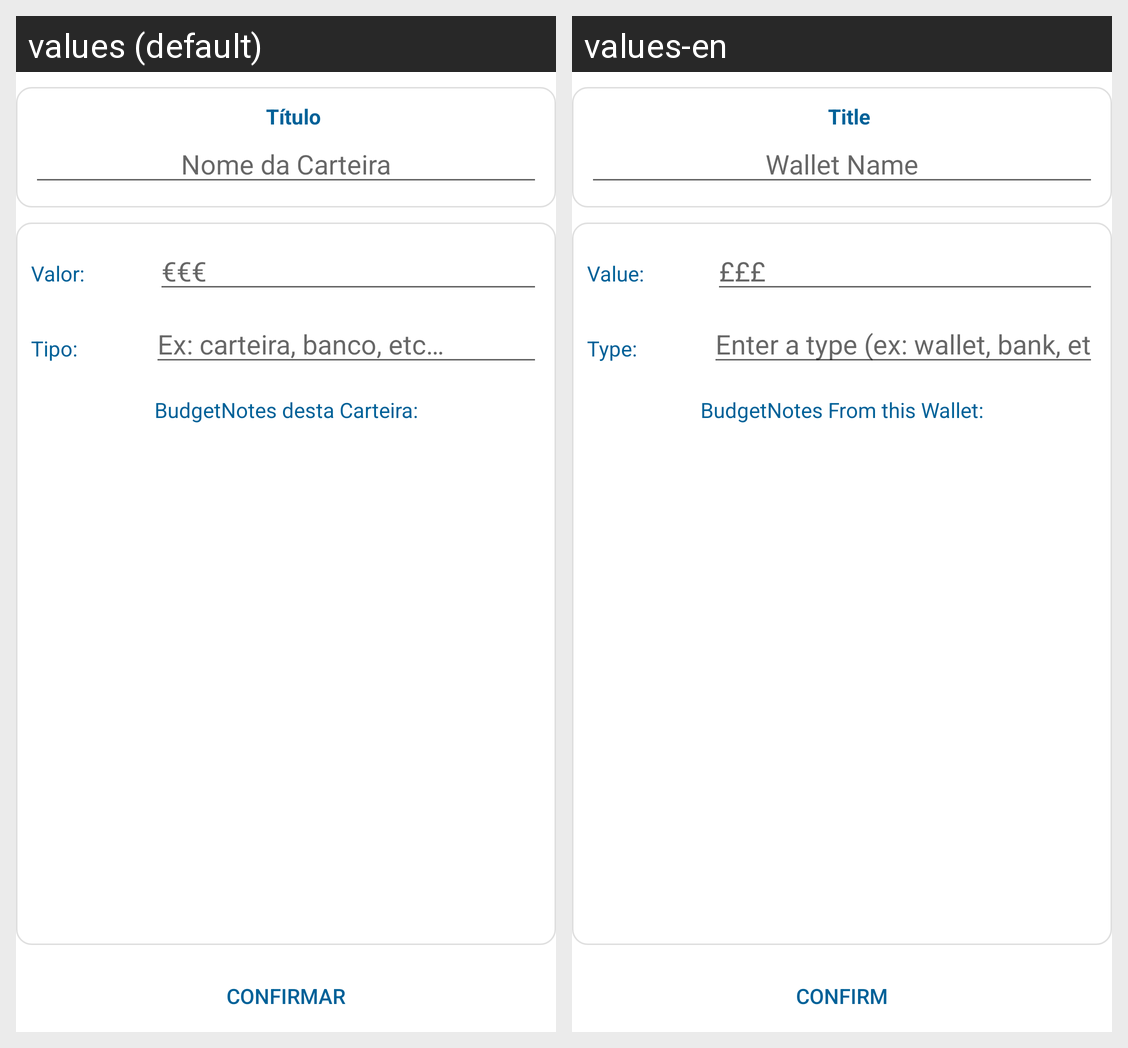

Here is an Android app screen in its default locale and in the app's own translations. Write out the translated-string differences for the strings that appear on this screen.
Android screen res/layout/wallet.xml rendered under 2 locales, left to right: values (default), values-en. Device: Nexus 5 (rendered at 1080×1920; each locale shown at half size, 540×960, under a caption strip naming it); theme AppTheme.
Strings drawn on this screen, with the default value and each locale's value (text and hints the layout hard-codes, and strings that could not be matched under every locale, appear in the picture but are not listed):

walletActivityTitle
  values: Título
  values-en: Title

walletActivitynome_da_carteira
  values: Nome da Carteira
  values-en: Wallet Name

walletActivityvalor
  values: Valor:
  values-en: Value:

walletActivityMoney
  values: €€€
  values-en: ‎£‎£‎£

walletActivitytipo
  values: Tipo:
  values-en: Type:

walletActivityinsira_um_tipo_ex_carteira_banco_etc
  values: Ex: carteira, banco, etc…
  values-en: Enter a type (ex: wallet, bank, etc ...)

walletActivitybudget_notes_from_this_wallet
  values: BudgetNotes desta Carteira:
  values-en: BudgetNotes From this Wallet:

btconfirme
  values: Confirmar
  values-en: Confirm
